Photos from the image-classification dataset "processed" in the GitHub repository 1Erge/treeleaf-classifier. Its 32 classes are: anhui barberry, beales barberry, big fruited holly, camphor tree, canadian poplar, castor aralia, chinese cinnamon, chinese horse chestnut, chinese redbud, chinese toon, chinese tulip tree, crape myrtle, deodar, ford woodlotus, ginkgo, glossy privet, goldenrain tree, japan arrowwood, japanese cheesewood, japanese flowering cherry, japanese maple, nanmu, oleander, peach, pubescent bamboo, southern magnolia, sweet osmanthus, tangerine, trident maple, true indigo, wintersweet, yew plum pine.

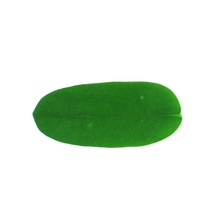
Label: true indigo

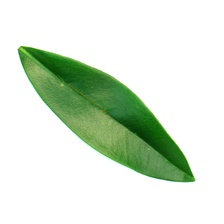
Label: ford woodlotus

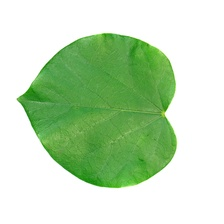
Label: chinese redbud

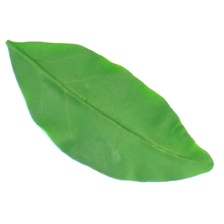
Label: glossy privet

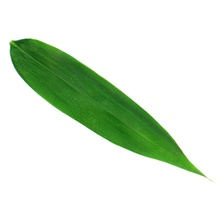
Label: pubescent bamboo

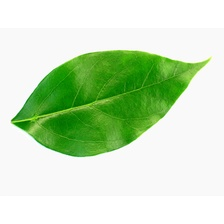
Label: camphor tree
